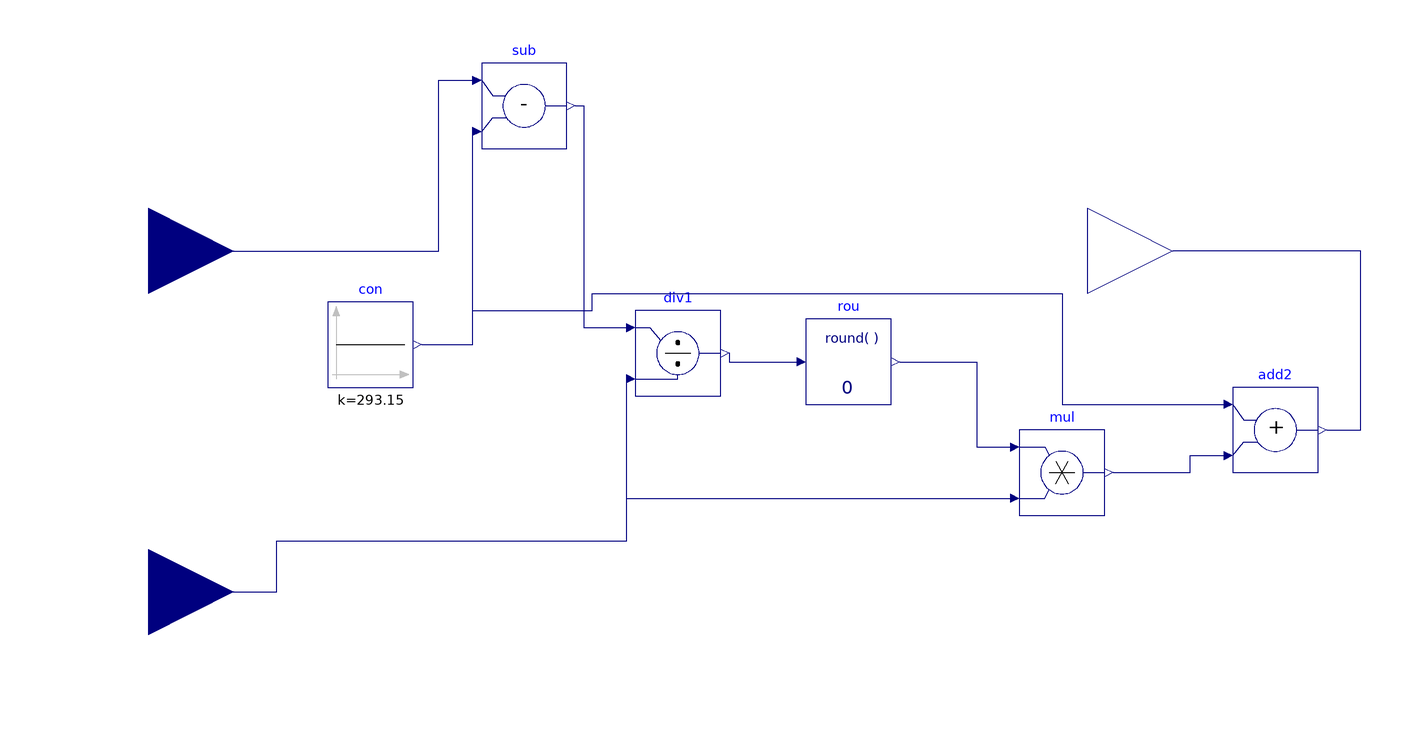

The component connection diagram of the Modelica model below, drawn from its own Placement and Line annotations.

model thermostatSetpointResolution

  Buildings.Controls.OBC.CDL.Interfaces.RealInput setpointCommand annotation (
      Placement(transformation(extent={{-140,-20},{-100,20}}),
        iconTransformation(extent={{-140,-20},{-100,20}})));
  Buildings.Controls.OBC.CDL.Interfaces.RealOutput actualSetpoint annotation (
      Placement(transformation(extent={{100,-20},{140,20}}), iconTransformation(
          extent={{100,-20},{140,20}})));
  Buildings.Controls.OBC.CDL.Interfaces.RealInput temRes
    "Temperature resolution" annotation (Placement(transformation(extent={{-140,
            -100},{-100,-60}}), iconTransformation(extent={{-140,-94},{-100,-54}})));
  Buildings.Controls.OBC.CDL.Reals.Sources.Constant con(k=293.15)
    annotation (Placement(transformation(extent={{-78,-32},{-58,-12}})));
  Buildings.Controls.OBC.CDL.Reals.Subtract sub
    annotation (Placement(transformation(extent={{-42,24},{-22,44}})));
  Buildings.Controls.OBC.CDL.Reals.Divide div1
    annotation (Placement(transformation(extent={{-6,-34},{14,-14}})));
  Buildings.Controls.OBC.CDL.Reals.Round rou(n=0)
    annotation (Placement(transformation(extent={{34,-36},{54,-16}})));
  Buildings.Controls.OBC.CDL.Reals.Multiply mul
    annotation (Placement(transformation(extent={{84,-62},{104,-42}})));
  Buildings.Controls.OBC.CDL.Reals.Add add2
    annotation (Placement(transformation(extent={{134,-52},{154,-32}})));
equation
  connect(setpointCommand, sub.u1) annotation (Line(points={{-120,0},{-52,0},{
          -52,40},{-44,40}}, color={0,0,127}));
  connect(con.y, sub.u2)
    annotation (Line(points={{-56,-22},{-44,-22},{-44,28}}, color={0,0,127}));
  connect(temRes, div1.u2) annotation (Line(points={{-120,-80},{-90,-80},{-90,
          -68},{-8,-68},{-8,-30}}, color={0,0,127}));
  connect(sub.y, div1.u1) annotation (Line(points={{-20,34},{-18,34},{-18,-18},
          {-8,-18}}, color={0,0,127}));
  connect(div1.y, rou.u)
    annotation (Line(points={{16,-24},{16,-26},{32,-26}}, color={0,0,127}));
  connect(temRes, mul.u2) annotation (Line(points={{-120,-80},{-90,-80},{-90,
          -68},{-8,-68},{-8,-58},{82,-58}}, color={0,0,127}));
  connect(rou.y, mul.u1) annotation (Line(points={{56,-26},{74,-26},{74,-46},{
          82,-46}}, color={0,0,127}));
  connect(mul.y, add2.u2) annotation (Line(points={{106,-52},{124,-52},{124,-48},
          {132,-48}}, color={0,0,127}));
  connect(con.y, add2.u1) annotation (Line(points={{-56,-22},{-44,-22},{-44,-14},
          {-16,-14},{-16,-10},{94,-10},{94,-36},{132,-36}}, color={0,0,127}));
  connect(add2.y, actualSetpoint) annotation (Line(points={{156,-42},{164,-42},
          {164,0},{120,0}}, color={0,0,127}));
  annotation (Icon(coordinateSystem(preserveAspectRatio=false)), Diagram(
        coordinateSystem(preserveAspectRatio=false)));
end thermostatSetpointResolution;